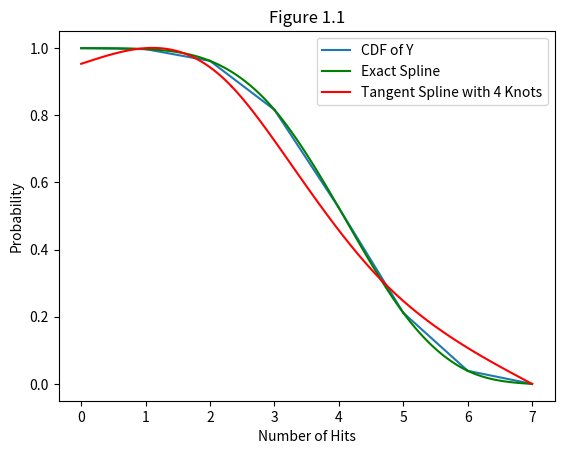

Reproduce this figure in Python.
import numpy as np
from matplotlib import pyplot as plt
from scipy.special import binom
import math


#This file is used to generate Figures for method 1

def PolyCoefficients2(x, coeffs):
    """ Returns a polynomial for ``x`` values for the ``coeffs`` provided.

    The coefficients must be in ascending order (``x**0`` to ``x**o``).
    """
    o = len(coeffs)
    y = 0
    for i in range(o):
        y += coeffs[o-i-1][0]*x**i
    return y

#Generates a spline for given xValues and yValues, then plots it
def plotSpline(xValues, yValues,format="g"):
    n = len(xValues)-1

    matrix = np.zeros((4*n, 4*n))
    b = np.zeros((4*n, 1))

    #Constraints needed to determine the coefficients for the spline

    for i in range(n):
        #End points of each cubic must match f(x)
        for j in range(4):
            matrix[2*i, 4*i+j] = xValues[i]**(3-j)
            matrix[2*i + 1, 4*i+j] = xValues[i+1]**(3-j)
        b[i*2,0] = yValues[i]
        b[i*2+1,0] = yValues[i+1]

    
    for i in range(n-1):
        for j in range(3):
            matrix[i + 2*n, 4*i   +   j] = (3-j)*xValues[i+1]**(2-j)
            matrix[i + 2*n, 4*(i+1) + j] = -(3-j)*xValues[i+1]**(2-j)
        
        matrix[i + 3*n-1, 4*i    ] = 6*xValues[i+1]
        matrix[i + 3*n-1, 4*i + 1] = 2
        matrix[i + 3*n-1, 4*(i+1)] = -6*xValues[i+1]
        matrix[i + 3*n-1, 4*(i+1) + 1] = -2

    matrix[4*n-2, 0] = 6*xValues[0]
    matrix[4*n-2, 1] = 2

    matrix[4*n-1, 4*(n-1)  ] = 6*xValues[n]
    matrix[4*n-1, 4*(n-1)+1] = 2


    X = np.linalg.solve(matrix,b)

    for i in range(n):
        x = np.linspace(xValues[i], xValues[i+1], 100)
        coeffs = X[4*i:4*(i+1)]
        if i==0:
            plt.plot(x, PolyCoefficients2(x, coeffs), format, label="Exact Spline") #Only wish to label once
        else:
            plt.plot(x, PolyCoefficients2(x, coeffs), format)

    return X

#Similar to the plot spline method before it, but takes the spline throgh
# tanh and tan before outputing, as to bound to 0 and 1
def plotSplineTanH(xValues, yValues,format="g"):
    n = len(xValues)-1

    matrix = np.zeros((4*n, 4*n))
    b = np.zeros((4*n, 1))

    yValues = [math.tanh(y) for y in yValues]

    for i in range(n):
        #End points of each cubic must match f(x)
        for j in range(4):
            matrix[2*i, 4*i+j] = xValues[i]**(3-j)
            matrix[2*i + 1, 4*i+j] = xValues[i+1]**(3-j)
        #
        b[i*2,0] = yValues[i]
        b[i*2+1,0] = yValues[i+1]

    for i in range(n-1):
        for j in range(3):
            matrix[i + 2*n, 4*i   +   j] = (3-j)*xValues[i+1]**(2-j)
            matrix[i + 2*n, 4*(i+1) + j] = -(3-j)*xValues[i+1]**(2-j)
        
        matrix[i + 3*n-1, 4*i    ] = 6*xValues[i+1]
        matrix[i + 3*n-1, 4*i + 1] = 2
        matrix[i + 3*n-1, 4*(i+1)] = -6*xValues[i+1]
        matrix[i + 3*n-1, 4*(i+1) + 1] = -2

    matrix[4*n-2, 0] = 6*xValues[0]
    matrix[4*n-2, 1] = 2

    matrix[4*n-1, 4*(n-1)  ] = 6*xValues[n]
    matrix[4*n-1, 4*(n-1)+1] = 2


    X = np.linalg.solve(matrix,b)

    for i in range(n):
        x = np.linspace(xValues[i], xValues[i+1], 100)
        coeffs = X[4*i:4*(i+1)]
        newY = PolyCoefficients2(x, coeffs)
        newY = [math.tan(y) for y in newY]
        if i==0:
            plt.plot(x, newY, format, label="Tangent Spline with 4 Knots") #Only wish to label once
        else:
            plt.plot(x, newY, format)

    return X

def xAlongSpline(x, spline, xValues):
    i = 0
    while i < len(xValues)-1 and x > xValues[i]:
        i+=1
    coeffs = spline[4*i:4*(i+1)]
    return PolyCoefficients2(x, coeffs)

def multinomial2(params, n):
    if sum(params) > n:
        return 0
    params.append(n-sum(params))
    return multinomial(params)

def multinomial(params):
    if len(params) == 1:
        return 1
    return binom(sum(params), params[-1]) * multinomial(params[:-1])


#Input given Parameters

missesSides = 3
nearHitSides = 1
hitSides = 4

totalSides = missesSides+nearHitSides+hitSides

diceCount = 6

#Generate the cdf
matrix = np.zeros((diceCount+1,diceCount+1))
for i in range(diceCount+1):
    for j in range(diceCount+1):
        matrix[i,j] = multinomial2([i,j], diceCount) \
        * ((hitSides/totalSides)**i)  * ((nearHitSides/totalSides)**j) * ((missesSides/totalSides)**(diceCount-i-j))

d = [0] * (diceCount+1)
for i in range(diceCount+1):
    for j in range(diceCount+1):
        if matrix[i,j] > 0:
            hitCount = i + min(1,j)
            d[hitCount] += matrix[i,j]


cdf = [0] * (diceCount+2)
for i in range(diceCount+1):
    cdf[i] = sum(d[i:])

plt.plot(cdf, label="CDF of Y")

spline = plotSpline(range(len(cdf)),cdf)

x = np.linspace(0, len(cdf)-1, 4)
y = [xAlongSpline(X, spline, range(len(cdf))) for X in x]

plotSplineTanH(x,y,"r")

plt.xlabel("Number of Hits")
plt.ylabel("Probability")
plt.legend()
plt.title("Figure 1.1")
plt.show()